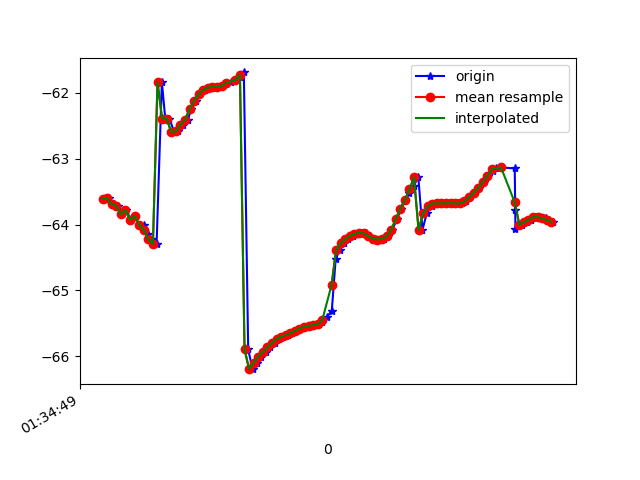

Values plotted in this chart, from the file beside it:
1618191289256, 886952206268192, -63.608513, 19.436338, 87.097946
1618191289269, 886952225498962, -63.6, 19.4, 87.97
1618191289289, 886952244729732, -63.69, 19.17, 87.24
1618191289307, 886952263960502, -63.71, 19.16, 88.14
1618191289324, 886952283191272, -63.85, 18.96, 87.38
1618191289344, 886952302422042, -63.78, 18.9, 88.27
1618191289363, 886952321652812, -63.93, 18.74, 87.39
1618191289381, 886952340883582, -63.87, 18.68, 88.16
1618191289400, 886952360114352, -64, 18.55, 87.22
1618191289423, 886952379345122, -64.01, 18.52, 87.79
1618191289438, 886952398575892, -64.14, 18.49, 87.1
1618191289457, 886952417806662, -64.22, 18.44, 87.4
1618191289476, 886952437037432, -64.29, 18.46, 86.76
1618191289499, 886952456268202, -61.84, 18.14, 87.17
1618191289514, 886952475498972, -62.39, 18.66, 86.42
1618191289532, 886952494729742, -62.39, 18.66, 86.4
1618191289553, 886952513960512, -62.59, 18.91, 86.79
1618191289571, 886952533191282, -62.59, 18.93, 86.38
1618191289591, 886952552422052, -62.48, 18.98, 87.13
1618191289612, 886952571652822, -62.41, 19.05, 87.44
1618191289628, 886952590883592, -62.24, 19.07, 87.69
1618191289648, 886952610114362, -62.12, 19.1, 87.61
1618191289666, 886952629345132, -62.02, 19.13, 87.53
1618191289688, 886952648575902, -61.95, 19.15, 87.49
1618191289704, 886952667806672, -61.92, 19.2, 87.44
1618191289724, 886952687037442, -61.91, 19.26, 87.39
1618191289741, 886952706268212, -61.91, 19.33, 87.35
1618191289763, 886952725498982, -61.89, 19.39, 87.33
1618191289781, 886952744729752, -61.86, 19.45, 87.31
1618191289799, 886952763960522, -61.83, 19.51, 87.28
1618191289820, 886952783191292, -61.8, 19.56, 87.27
1618191289840, 886952802422062, -61.76, 19.61, 87.27
1618191289857, 886952821652832, -61.69, 19.64, 87.26
1618191289876, 886952840883602, -65.89, 19.16, 86.06
1618191289895, 886952860114372, -66.19, 19.67, 87.22
1618191289913, 886952879345142, -66.09, 19.67, 87.2
1618191289933, 886952898575912, -66, 19.64, 87.19
1618191289953, 886952917806682, -65.93, 19.62, 87.17
1618191289970, 886952937037452, -65.86, 19.59, 87.16
1618191289991, 886952956268222, -65.8, 19.55, 87.13
1618191290009, 886952975498992, -65.74, 19.51, 87.11
1618191290028, 886952994729762, -65.7, 19.46, 87.1
1618191290050, 886953013960532, -65.68, 19.43, 87.09
1618191290068, 886953033191302, -65.65, 19.41, 87.09
1618191290085, 886953052422072, -65.61, 19.4, 87.08
1618191290104, 886953071652842, -65.58, 19.39, 87.08
1618191290124, 886953090883612, -65.55, 19.38, 87.07
1618191290145, 886953110114382, -65.53, 19.38, 87.06
1618191290164, 886953129345152, -65.53, 19.39, 87.07
1618191290181, 886953148575922, -65.51, 19.4, 87.08
1618191290200, 886953167806692, -65.48, 19.4, 87.1
1618191290218, 886953187037462, -65.41, 19.37, 87.11
1618191290241, 886953206268232, -65.31, 19.32, 87.11
1618191290258, 886953225499002, -64.52, 19.28, 87.15
1618191290275, 886953244729772, -64.39, 19.18, 87.11
1618191290295, 886953263960542, -64.29, 19.11, 87.12
1618191290313, 886953283191312, -64.22, 19.07, 87.15
1618191290333, 886953302422082, -64.17, 19.05, 87.18
1618191290352, 886953321652852, -64.14, 19.05, 87.23
1618191290373, 886953340883622, -64.12, 19.04, 87.31
1618191290391, 886953360114392, -64.13, 19.02, 87.4
... 42 more rows
